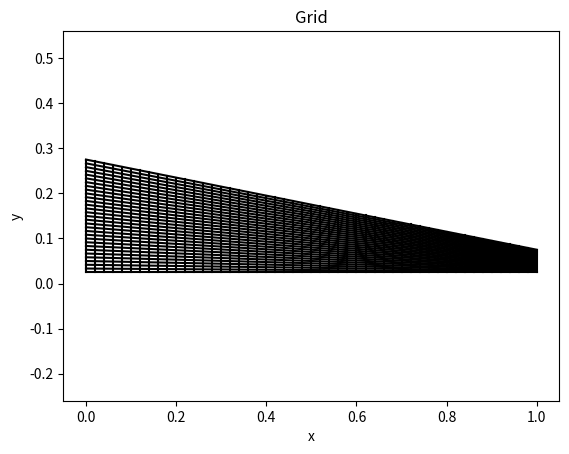
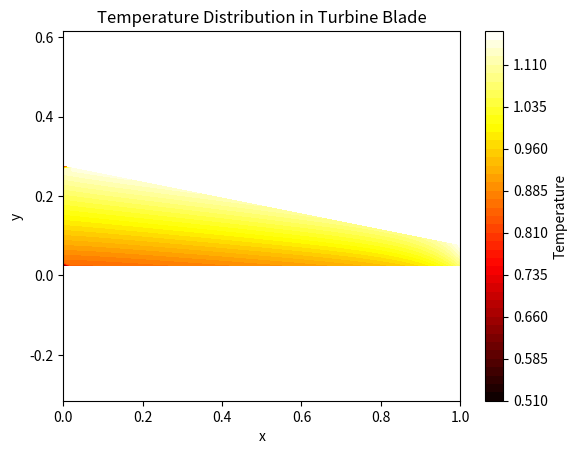

These charts were generated, in order, by the following Python code:
import numpy as np
from scipy.sparse.linalg import spsolve
from scipy.sparse import lil_matrix
import matplotlib.pyplot as plt

def Heat(N_xi, N_eta, T_hot, T_cool, h, geom):

    L  = geom[0]
    L0 = geom[1]
    L1 = geom[2]
    L2 = geom[3]

    xi, eta = np.meshgrid(np.linspace(0,1,N_xi), np.linspace(0,1,N_eta), indexing='ij')

    x = L * xi
    y = L0 + L1 * eta + (L2 - L1) * xi * eta

    TotalNodes = N_xi * N_eta
    Node = np.arange(0,TotalNodes).reshape((N_xi,N_eta), order='F')

    A = lil_matrix((TotalNodes, TotalNodes))
    RHS = np.zeros(TotalNodes)

    for i in range(1, N_xi - 1):
        for j in range(1, N_eta - 1):
            CN = Node[i, j]

            # Compute grid spacings
            dx_e = x[i+1, j] - x[i, j]
            dx_w = x[i, j] - x[i-1, j]
            dy_n = y[i, j+1] - y[i, j]
            dy_s = y[i, j] - y[i, j-1]

            # Coefficients
            ae = 2.0 / (dx_e * (dx_e + dx_w))
            aw = 2.0 / (dx_w * (dx_e + dx_w))
            an = 2.0 / (dy_n * (dy_n + dy_s))
            as_ = 2.0 / (dy_s * (dy_n + dy_s))
            ap = ae + aw + an + as_

            # Stamp entries in global matrix
            A[CN, Node[i+1, j]] = -ae
            A[CN, Node[i-1, j]] = -aw
            A[CN, Node[i, j+1]] = -an
            A[CN, Node[i, j-1]] = -as_
            A[CN, CN] = ap
            RHS[CN] = 0.0

    # Left Boundary
    for j in range(N_eta):
        CN = Node[0, j]
        dx_e = x[1, j] - x[0, j]
        A[CN, Node[0, j]] = -1.0 / dx_e
        A[CN, Node[1, j]] = 1.0 / dx_e
        RHS[CN] = 0.0

    # Bottom Boundary
    for i in range(N_xi):
        CN = Node[i, 0]
        dy_n = y[i, 1] - y[i, 0]
        A[CN, Node[i, 0]] = (1.0 / dy_n) + h
        A[CN, Node[i, 1]] = -1.0 / dy_n
        RHS[CN] = h * T_cool[i]

    # Top Boundary
    for i in range(N_xi):
        CN = Node[i, N_eta - 1]
        dy_s = y[i, N_eta - 1] - y[i, N_eta - 2]
        A[CN, Node[i, N_eta - 1]] = (1.0 / dy_s) + h
        A[CN, Node[i, N_eta - 2]] = -1.0 / dy_s
        RHS[CN] = h * T_hot

    # Right Boundary
    for j in range(1, N_eta - 1):
        CN = Node[N_xi - 1, j]
        dx_w = x[N_xi - 1, j] - x[N_xi - 2, j]
        A[CN, Node[N_xi - 1, j]] = (1.0 / dx_w) + h
        A[CN, Node[N_xi - 2, j]] = -1.0 / dx_w
        RHS[CN] = h * T_hot

    T_flat = spsolve(A.tocsr(), RHS)
    T = T_flat.reshape((N_xi, N_eta), order='F')

    return x, y, T

#==================================================================================
# Driver for Problem 1 - Project 1
#================================================================================== 
if __name__ == "__main__":

    L = 1.0
    L1 = 0.25
    L0 = 0.025
    L2 = 0.05

    T_hot = 1.4
    T_cool_inlet = 0.6
    h = 5.0

    N_xi = 51
    N_eta = 31

    U = 5.0

    T_cool = T_cool_inlet * np.ones(N_xi)

    x, y, T = Heat(N_xi, N_eta, T_hot, T_cool, h, [L, L0, L1, L2])

    # Grid
    plt.figure()
    for i in range(N_xi):
        plt.plot(x[i, :], y[i, :], 'k')
    for j in range(N_eta):
        plt.plot(x[:, j], y[:, j], 'k')
    plt.xlabel('x')
    plt.ylabel('y')
    plt.title('Grid')
    plt.axis('equal')
    plt.show()

    # Temperature Contours
    plt.figure()
    plt.contourf(x, y, T, levels=50, cmap='hot')
    plt.colorbar(label='Temperature')
    plt.xlabel('x')
    plt.ylabel('y')
    plt.title('Temperature Distribution in Turbine Blade')
    plt.axis('equal')
    plt.show()
